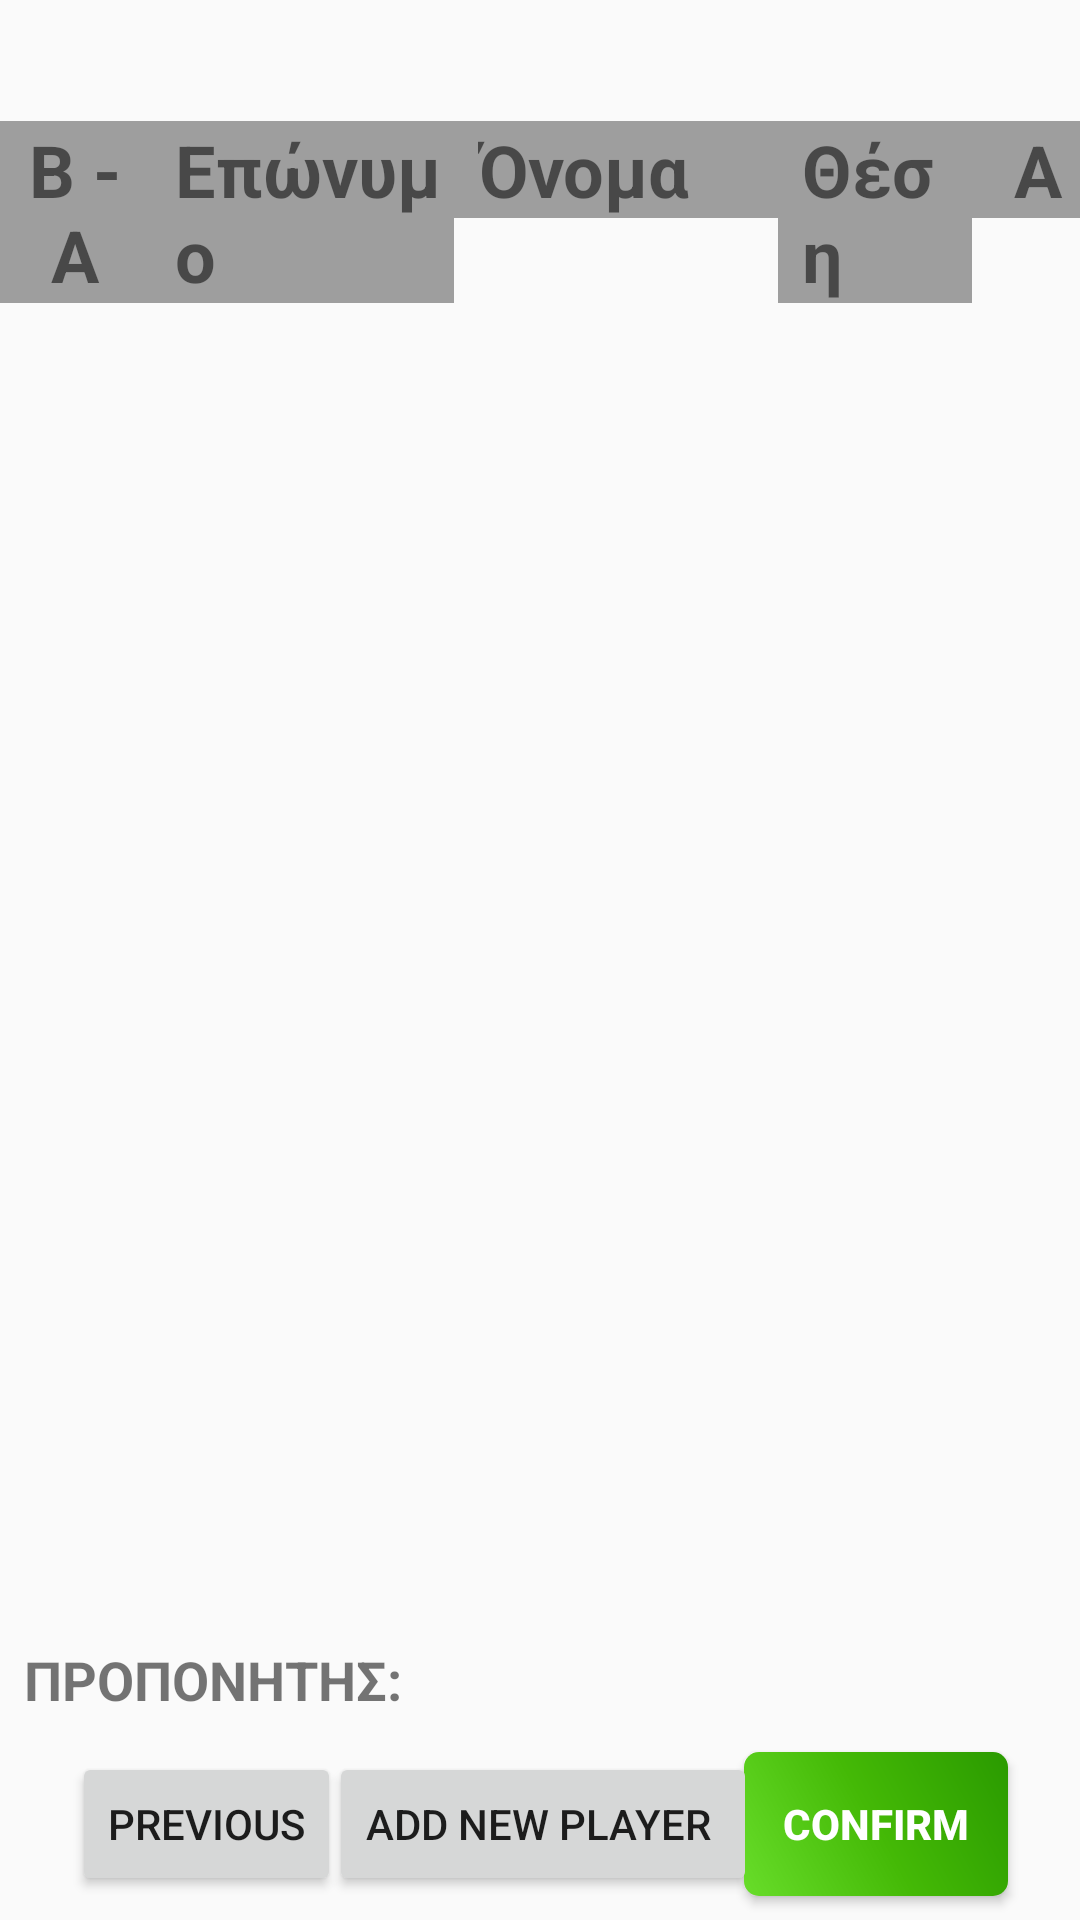

Reconstruct the res/layout file that produces this screen, plus the resources it refers to.
<!-- AndroidManifest.xml: application theme AppTheme -->
<!-- res/layout/activity_roster_review.xml -->
<?xml version="1.0" encoding="utf-8"?>
<android.support.constraint.ConstraintLayout xmlns:android="http://schemas.android.com/apk/res/android"
    xmlns:app="http://schemas.android.com/apk/res-auto"
    xmlns:tools="http://schemas.android.com/tools"
    android:layout_width="match_parent"
    android:layout_height="match_parent"
    android:orientation="vertical"
    tools:context=".Activities.RosterReview">

    <Button
        android:id="@+id/button_previous"
        android:layout_width="wrap_content"
        android:layout_height="wrap_content"
        android:layout_marginBottom="8dp"
        android:layout_marginStart="24dp"
        android:text="Previous"
        app:layout_constraintBottom_toBottomOf="parent"
        app:layout_constraintStart_toStartOf="parent" />

    <Button
        android:id="@+id/button_confirm"
        style="@style/ConfirmButton"
        android:layout_width="wrap_content"
        android:layout_height="wrap_content"
        android:layout_marginBottom="8dp"
        android:layout_marginEnd="24dp"
        app:layout_constraintBottom_toBottomOf="parent"
        app:layout_constraintEnd_toEndOf="parent" />

    <TextView
        android:id="@+id/textview_team"
        android:layout_width="wrap_content"
        android:layout_height="wrap_content"
        android:layout_marginEnd="8dp"
        android:layout_marginStart="8dp"
        android:textSize="24sp"
        app:layout_constraintEnd_toEndOf="parent"
        app:layout_constraintStart_toStartOf="parent"
        app:layout_constraintTop_toTopOf="parent" />

    <TextView
        android:id="@+id/textView_number"
        android:layout_width="0dp"
        android:layout_height="wrap_content"
        android:layout_marginTop="8dp"
        android:background="#9E9E9E"
        android:lines="1"
        android:paddingLeft="8dp"
        android:text="Αρ."
        android:textAlignment="center"
        android:textSize="24sp"
        android:textStyle="bold"
        app:layout_constraintEnd_toEndOf="parent"
        app:layout_constraintStart_toStartOf="@+id/guideline4"
        app:layout_constraintTop_toBottomOf="@+id/textview_team" />

    <TextView
        android:id="@+id/textView_surname"
        android:layout_width="0dp"
        android:layout_height="wrap_content"
        android:background="#9E9E9E"
        android:paddingLeft="8dp"
        android:text="Επώνυμο"
        android:textSize="24sp"
        android:textStyle="bold"
        app:layout_constraintBaseline_toBaselineOf="@+id/textView_name"
        app:layout_constraintEnd_toStartOf="@+id/guideline2"
        app:layout_constraintStart_toStartOf="@+id/guideline" />

    <TextView
        android:id="@+id/textView_B_A"
        android:layout_width="0dp"
        android:layout_height="wrap_content"
        android:background="#9E9E9E"
        android:text="Β - Α"
        android:textAlignment="center"
        android:textSize="24sp"
        android:textStyle="bold"
        app:layout_constraintBaseline_toBaselineOf="@+id/textView_surname"
        app:layout_constraintEnd_toStartOf="@+id/guideline"
        app:layout_constraintStart_toStartOf="parent" />

    <android.support.constraint.Guideline
        android:id="@+id/guideline"
        android:layout_width="wrap_content"
        android:layout_height="wrap_content"
        android:orientation="vertical"
        app:layout_constraintGuide_percent="0.14" />

    <android.support.constraint.Guideline
        android:id="@+id/guideline2"
        android:layout_width="wrap_content"
        android:layout_height="wrap_content"
        android:orientation="vertical"
        app:layout_constraintGuide_percent="0.42" />

    <android.support.constraint.Guideline
        android:id="@+id/guideline3"
        android:layout_width="wrap_content"
        android:layout_height="wrap_content"
        android:orientation="vertical"
        app:layout_constraintGuide_percent="0.72" />

    <android.support.constraint.Guideline
        android:id="@+id/guideline4"
        android:layout_width="wrap_content"
        android:layout_height="wrap_content"
        android:orientation="vertical"
        app:layout_constraintGuide_percent="0.9" />

    <TextView
        android:id="@+id/textView_name"
        android:layout_width="0dp"
        android:layout_height="wrap_content"
        android:background="#9E9E9E"
        android:paddingLeft="8dp"
        android:text="Όνομα"
        android:textSize="24sp"
        android:textStyle="bold"
        app:layout_constraintBaseline_toBaselineOf="@+id/textView_position"
        app:layout_constraintEnd_toStartOf="@+id/guideline3"
        app:layout_constraintStart_toStartOf="@+id/guideline2" />

    <TextView
        android:id="@+id/textView_position"
        android:layout_width="0dp"
        android:layout_height="wrap_content"
        android:background="#9E9E9E"
        android:paddingLeft="8dp"
        android:text="Θέση"
        android:textSize="24sp"
        android:textStyle="bold"
        app:layout_constraintBaseline_toBaselineOf="@+id/textView_number"
        app:layout_constraintEnd_toStartOf="@+id/guideline4"
        app:layout_constraintStart_toStartOf="@+id/guideline3" />

    <ListView
        android:id="@+id/listview_roster"
        android:layout_width="0dp"
        android:layout_height="0dp"
        android:layout_marginBottom="4dp"
        android:layout_marginTop="4dp"
        app:layout_constraintBottom_toTopOf="@+id/textView_coachText"
        app:layout_constraintEnd_toEndOf="parent"
        app:layout_constraintStart_toStartOf="parent"
        app:layout_constraintTop_toBottomOf="@+id/textView_surname">

    </ListView>

    <TextView
        android:id="@+id/textView_coachText"
        android:layout_width="wrap_content"
        android:layout_height="wrap_content"
        android:layout_marginBottom="4dp"
        android:layout_marginStart="8dp"
        android:gravity="center"
        android:text="ΠΡΟΠΟΝΗΤΗΣ:"
        android:textAlignment="center"
        android:textSize="18sp"
        android:textStyle="bold"
        app:layout_constraintBottom_toBottomOf="@+id/forFrag"
        app:layout_constraintStart_toStartOf="parent" />

    <TextView
        android:id="@+id/textView_coach"
        android:layout_width="wrap_content"
        android:layout_height="wrap_content"
        android:layout_marginStart="8dp"
        android:textSize="18sp"
        android:textStyle="bold"
        app:layout_constraintBaseline_toBaselineOf="@+id/textView_coachText"
        app:layout_constraintStart_toEndOf="@+id/textView_coachText" />

    <TextView
        android:id="@+id/textView_rosterPlayerCount"
        android:layout_width="wrap_content"
        android:layout_height="wrap_content"
        android:layout_marginEnd="16dp"
        android:textSize="18sp"
        android:textStyle="bold"
        app:layout_constraintBaseline_toBaselineOf="@+id/textView_coachText"
        app:layout_constraintEnd_toEndOf="parent" />

    <android.support.constraint.ConstraintLayout
        android:id="@+id/forFrag"
        android:layout_width="0dp"
        android:layout_height="0dp"
        android:layout_marginBottom="8dp"
        android:layout_marginTop="4dp"
        app:layout_constraintBottom_toTopOf="@+id/button_previous"
        app:layout_constraintEnd_toEndOf="parent"
        app:layout_constraintStart_toStartOf="parent"
        app:layout_constraintTop_toTopOf="@+id/textView_name">

    </android.support.constraint.ConstraintLayout>

    <Button
        android:id="@+id/button_newPlayer"
        android:layout_width="wrap_content"
        android:layout_height="wrap_content"
        android:layout_marginBottom="8dp"
        android:layout_marginEnd="8dp"
        android:layout_marginStart="8dp"
        android:text="ADD NEW PLAYER "
        android:visibility="invisible"
        app:layout_constraintBottom_toBottomOf="parent"
        app:layout_constraintEnd_toStartOf="@+id/button_confirm"
        app:layout_constraintStart_toEndOf="@+id/button_previous" />

    <android.support.constraint.Group
        android:id="@+id/group_listItems"
        android:layout_width="wrap_content"
        android:layout_height="wrap_content"
        app:constraint_referenced_ids="textView_name,textView_position,textView_number,textView_surname,textView_B_A,button_newPlayer,listview_roster,textView_coach,textView_coachText,textView_rosterPlayerCount"
        app:layout_constraintBottom_toBottomOf="parent"
        app:layout_constraintEnd_toEndOf="parent"
        app:layout_constraintStart_toStartOf="parent"
        app:layout_constraintTop_toTopOf="@+id/textview_team" />


</android.support.constraint.ConstraintLayout>
<!-- resources referenced by this layout -->
<resources>
  <style name="ConfirmButton" parent="">
          <item name="android:textColor">#ffffff</item>
          <item name="android:background">@drawable/confirm_background</item>
          <item name="android:text">Confirm</item>
          <item name="android:textStyle">bold</item>
      </style>
  <style name="AppTheme" parent="Theme.AppCompat.Light.NoActionBar">
          
          <item name="android:windowFullscreen">true</item>
          <item name="colorPrimary">@color/colorPrimary</item>
          <item name="colorPrimaryDark">@color/colorPrimaryDark</item>
          <item name="colorAccent">@color/colorAccent</item>
      </style>
  <!-- drawable confirm_background (drawable-v24) -->
  <?xml version="1.0" encoding="utf-8"?>
  <shape xmlns:android="http://schemas.android.com/apk/res/android"
      android:shape="rectangle">
      <corners
          android:radius="5dp" />
      <gradient
          android:angle="45"
          android:startColor="#68DD2A"
          android:centerColor="#44B906"
          android:endColor="#2A9A00" />
  </shape>
  <color name="colorPrimary">#3F51B5</color>
  <color name="colorPrimaryDark">#303F9F</color>
  <color name="colorAccent">#B8003D</color>
</resources>
